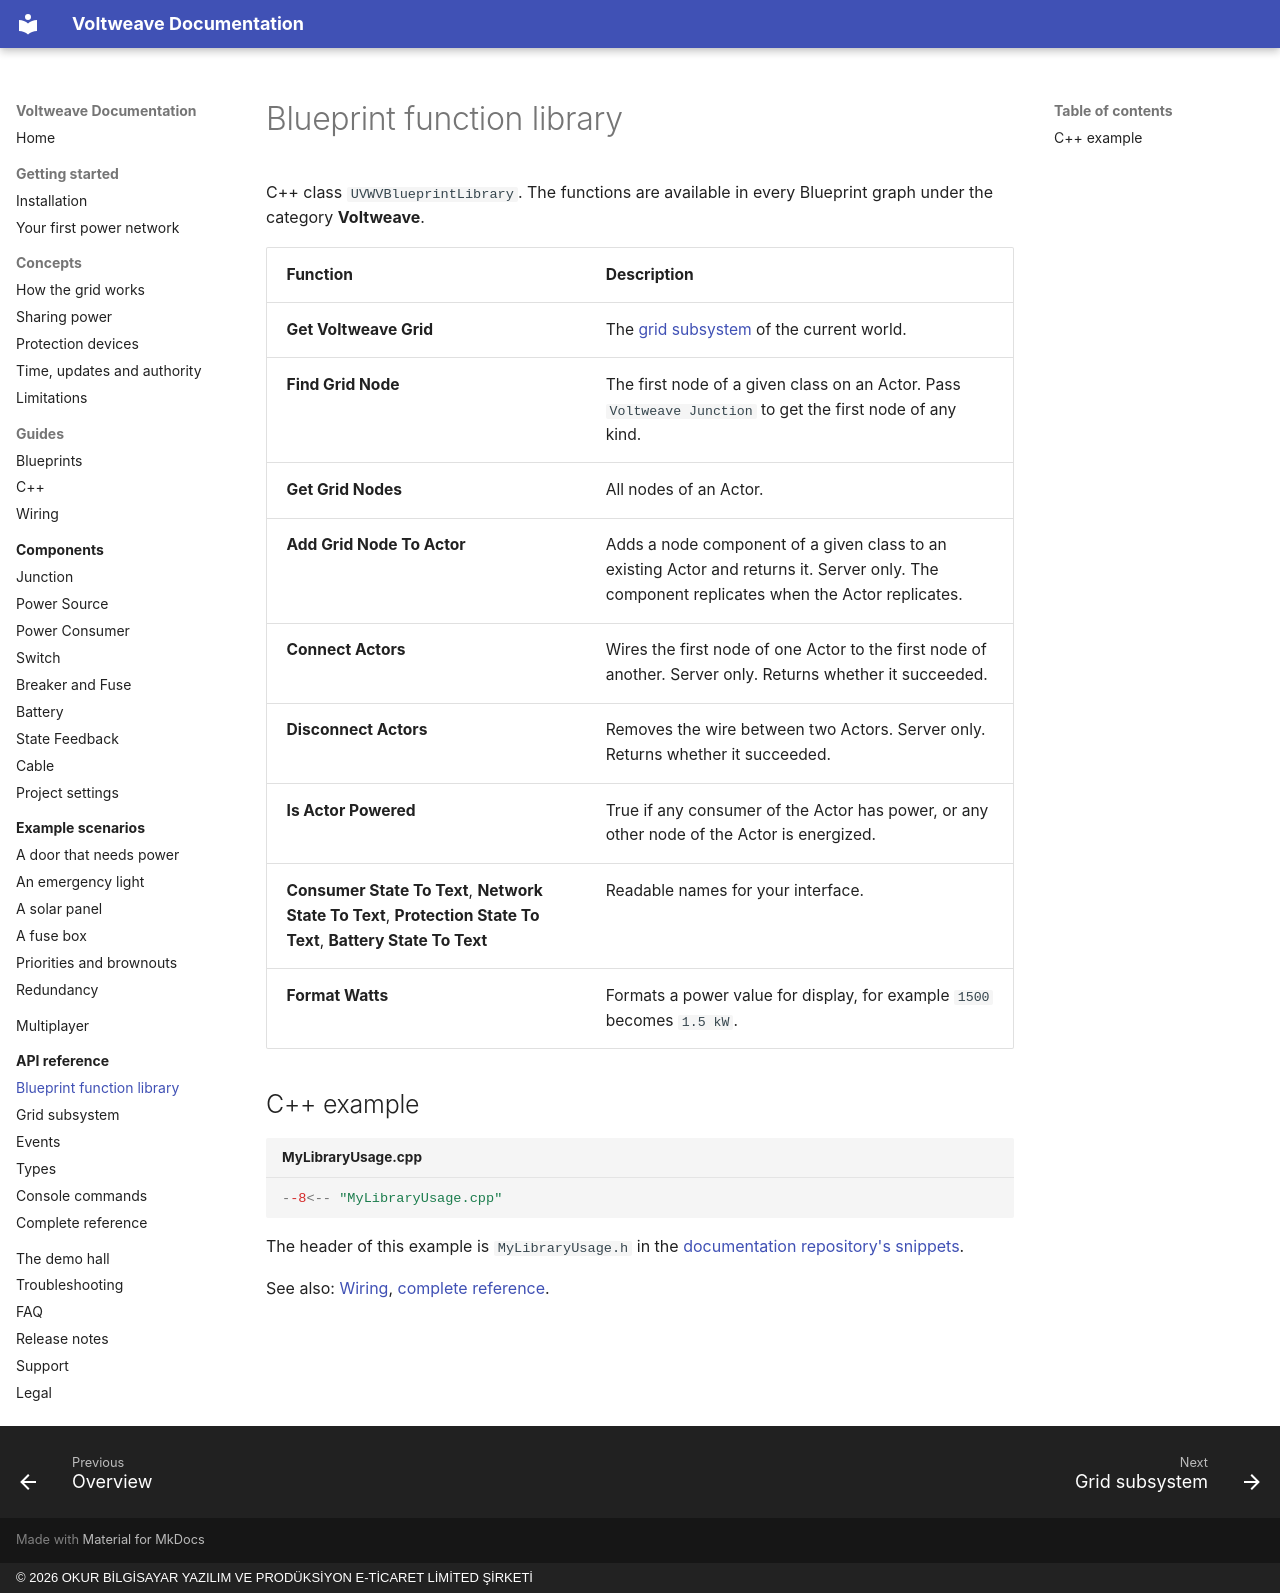

repository: OkurStudio/voltweave-docs · page: api/blueprint-library/index.html · generator: mkdocs · copyright: © 2026 OKUR BİLGİSAYAR YAZILIM VE PRODÜKSİYON E-TİCARET LİMİTED ŞİRKETİ

# Blueprint function library

C++ class `UVWVBlueprintLibrary`. The functions are available in every Blueprint graph under the category **Voltweave**.

| Function | Description |
|---|---|
| **Get Voltweave Grid** | The [grid subsystem](grid-subsystem.md) of the current world. |
| **Find Grid Node** | The first node of a given class on an Actor. Pass `Voltweave Junction` to get the first node of any kind. |
| **Get Grid Nodes** | All nodes of an Actor. |
| **Add Grid Node To Actor** | Adds a node component of a given class to an existing Actor and returns it. Server only. The component replicates when the Actor replicates. |
| **Connect Actors** | Wires the first node of one Actor to the first node of another. Server only. Returns whether it succeeded. |
| **Disconnect Actors** | Removes the wire between two Actors. Server only. Returns whether it succeeded. |
| **Is Actor Powered** | True if any consumer of the Actor has power, or any other node of the Actor is energized. |
| **Consumer State To Text**, **Network State To Text**, **Protection State To Text**, **Battery State To Text** | Readable names for your interface. |
| **Format Watts** | Formats a power value for display, for example `1500` becomes `1.5 kW`. |

## C++ example

```cpp title="MyLibraryUsage.cpp"
--8<-- "MyLibraryUsage.cpp"
```

The header of this example is `MyLibraryUsage.h` in the [documentation repository's snippets](../guides/cpp.md#how-the-examples-are-verified).

See also: [Wiring](../guides/wiring.md), [complete reference](reference.md).
